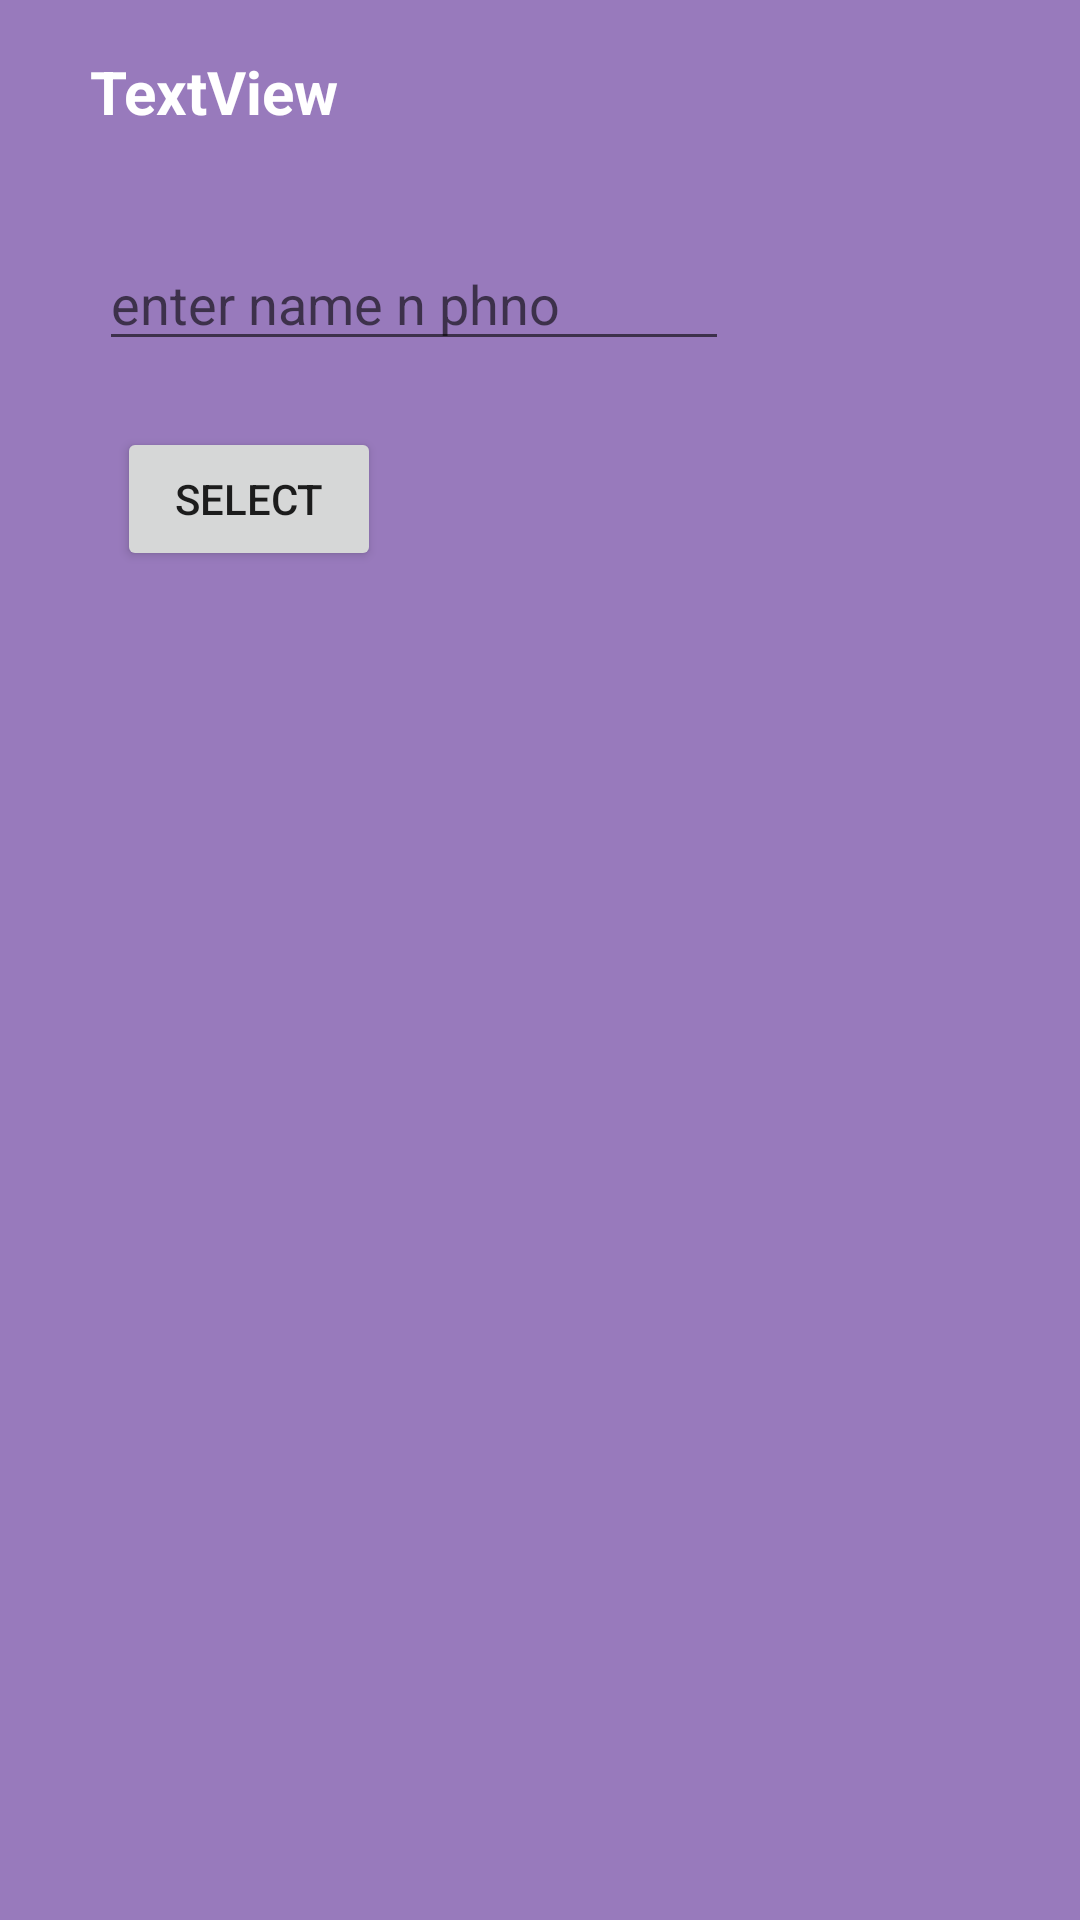

The Android layout XML behind this screen, and the referenced resources:
<!-- AndroidManifest.xml: application theme Theme.Toshiba -->
<!-- res/layout/activity_home.xml -->
<?xml version="1.0" encoding="utf-8"?>
<androidx.constraintlayout.widget.ConstraintLayout xmlns:android="http://schemas.android.com/apk/res/android"
    xmlns:app="http://schemas.android.com/apk/res-auto"
    xmlns:tools="http://schemas.android.com/tools"
    android:layout_width="match_parent"
    android:layout_height="match_parent"
    android:background="#987abc"
    tools:context=".HomeActivity">

    <TextView
        android:id="@+id/tvHome"
        android:layout_width="wrap_content"
        android:layout_height="wrap_content"
        android:layout_marginStart="30dp"
        android:layout_marginTop="17dp"
        android:text="TextView"
        android:textColor="@color/white"
        android:textSize="20sp"
        android:textStyle="bold"
        app:layout_constraintStart_toStartOf="parent"
        app:layout_constraintTop_toTopOf="parent" />

    <EditText
        android:id="@+id/etContact"
        android:layout_width="wrap_content"
        android:layout_height="wrap_content"
        android:layout_marginStart="33dp"
        android:layout_marginTop="79dp"
        android:ems="10"
        android:hint="enter name n phno"
        android:inputType="textPersonName"
        app:layout_constraintStart_toStartOf="parent"
        app:layout_constraintTop_toTopOf="parent" />

    <Button
        android:id="@+id/btnSelect"
        android:layout_width="wrap_content"
        android:layout_height="wrap_content"
        android:layout_marginStart="6dp"
        android:layout_marginTop="22dp"
        android:text="select"
        app:layout_constraintStart_toStartOf="@+id/etContact"
        app:layout_constraintTop_toBottomOf="@+id/etContact" />
</androidx.constraintlayout.widget.ConstraintLayout>
<!-- resources referenced by this layout -->
<resources>
  <style name="Theme.Toshiba" parent="Theme.MaterialComponents.DayNight.DarkActionBar">
          
          <item name="colorPrimary">@color/purple_500</item>
          <item name="colorPrimaryVariant">@color/purple_700</item>
          <item name="colorOnPrimary">@color/white</item>
          
          <item name="colorSecondary">@color/teal_200</item>
          <item name="colorSecondaryVariant">@color/teal_700</item>
          <item name="colorOnSecondary">@color/black</item>
          
          <item name="android:statusBarColor">?attr/colorPrimaryVariant</item>
          
      </style>
  <!-- not gathered from this repository: default colours our renderer supplied (Android Studio template values) -->
  <color name="purple_500">#FF6200EE</color>
  <color name="purple_700">#FF3700B3</color>
  <color name="teal_200">#FF03DAC5</color>
  <color name="teal_700">#FF018786</color>
  <color name="black">#FF000000</color>
  <color name="white">#FFFFFFFF</color>
</resources>
